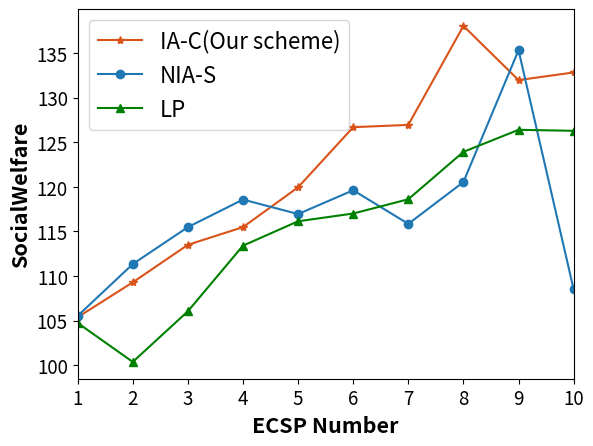

The matplotlib source for this figure:
import matplotlib.pyplot as plt
import numpy as np

# 四组数据
np.set_printoptions(precision=16)
# socialWelfare = [[100.12796887802119, 104.66186426440885, 110.86269554887856, 95.64683665570371, 107.3944723963042],
#                   [111.21938871788777, 117.43557585617309, 124.78180250097209, 128.76451339623873, 136.9238275377318],
#                   [113.09175271793909, 119.4357435404227, 126.66653324666862, 131.8787893926613, 145.570401879881]]

socialWelfare = [[105.37979814022239, 109.28704913561442, 113.49689457861072, 115.47885272133635, 119.9463085295634,
                  126.6845855791226, 126.94241740651809, 138.03663445981388, 131.9631391389515, 132.82065009567182],
                 [105.52783167551948, 111.33543585141521, 115.47927833727186, 118.56929963249878, 116.94487359338252,
                  119.61213983227024, 115.84502097577459, 120.53394400972698, 135.31419256282513, 108.49751790451126],
                 [104.73622976152245, 100.36673629332606, 106.04595464692619, 113.40082430356924, 116.13708975599914,
                  117.00368069657723, 118.60429540740748, 123.91936404967883, 126.39027136852386, 126.27658051214108]]

# 绘制折线
plt.plot(range(len(socialWelfare[0])), socialWelfare[0], label='IA-C(Our scheme)', marker='*', color='#d95319')
plt.plot(range(len(socialWelfare[1])), socialWelfare[1], label='NIA-S', marker='o')
plt.plot(range(len(socialWelfare[2])), socialWelfare[2], label='LP', marker='^', color='green')
# 添加图例
plt.legend()
plt.xlim(0, 9)
# 添加标题和轴标签
plt.xlabel('ECSP Number', fontweight='bold', fontsize=15.5)
plt.ylabel('SocialWelfare', fontweight='bold', fontsize=15.5)
plt.xticks(range(len(socialWelfare[0])), range(1, 11), fontsize=13.5)  # 修改x轴刻度字体大小
plt.yticks(fontsize=13.5)  # 修改y轴刻度字体大小
# 添加图例并设置字体大小
plt.legend(fontsize='16')
# 显示图形

plt.show()
